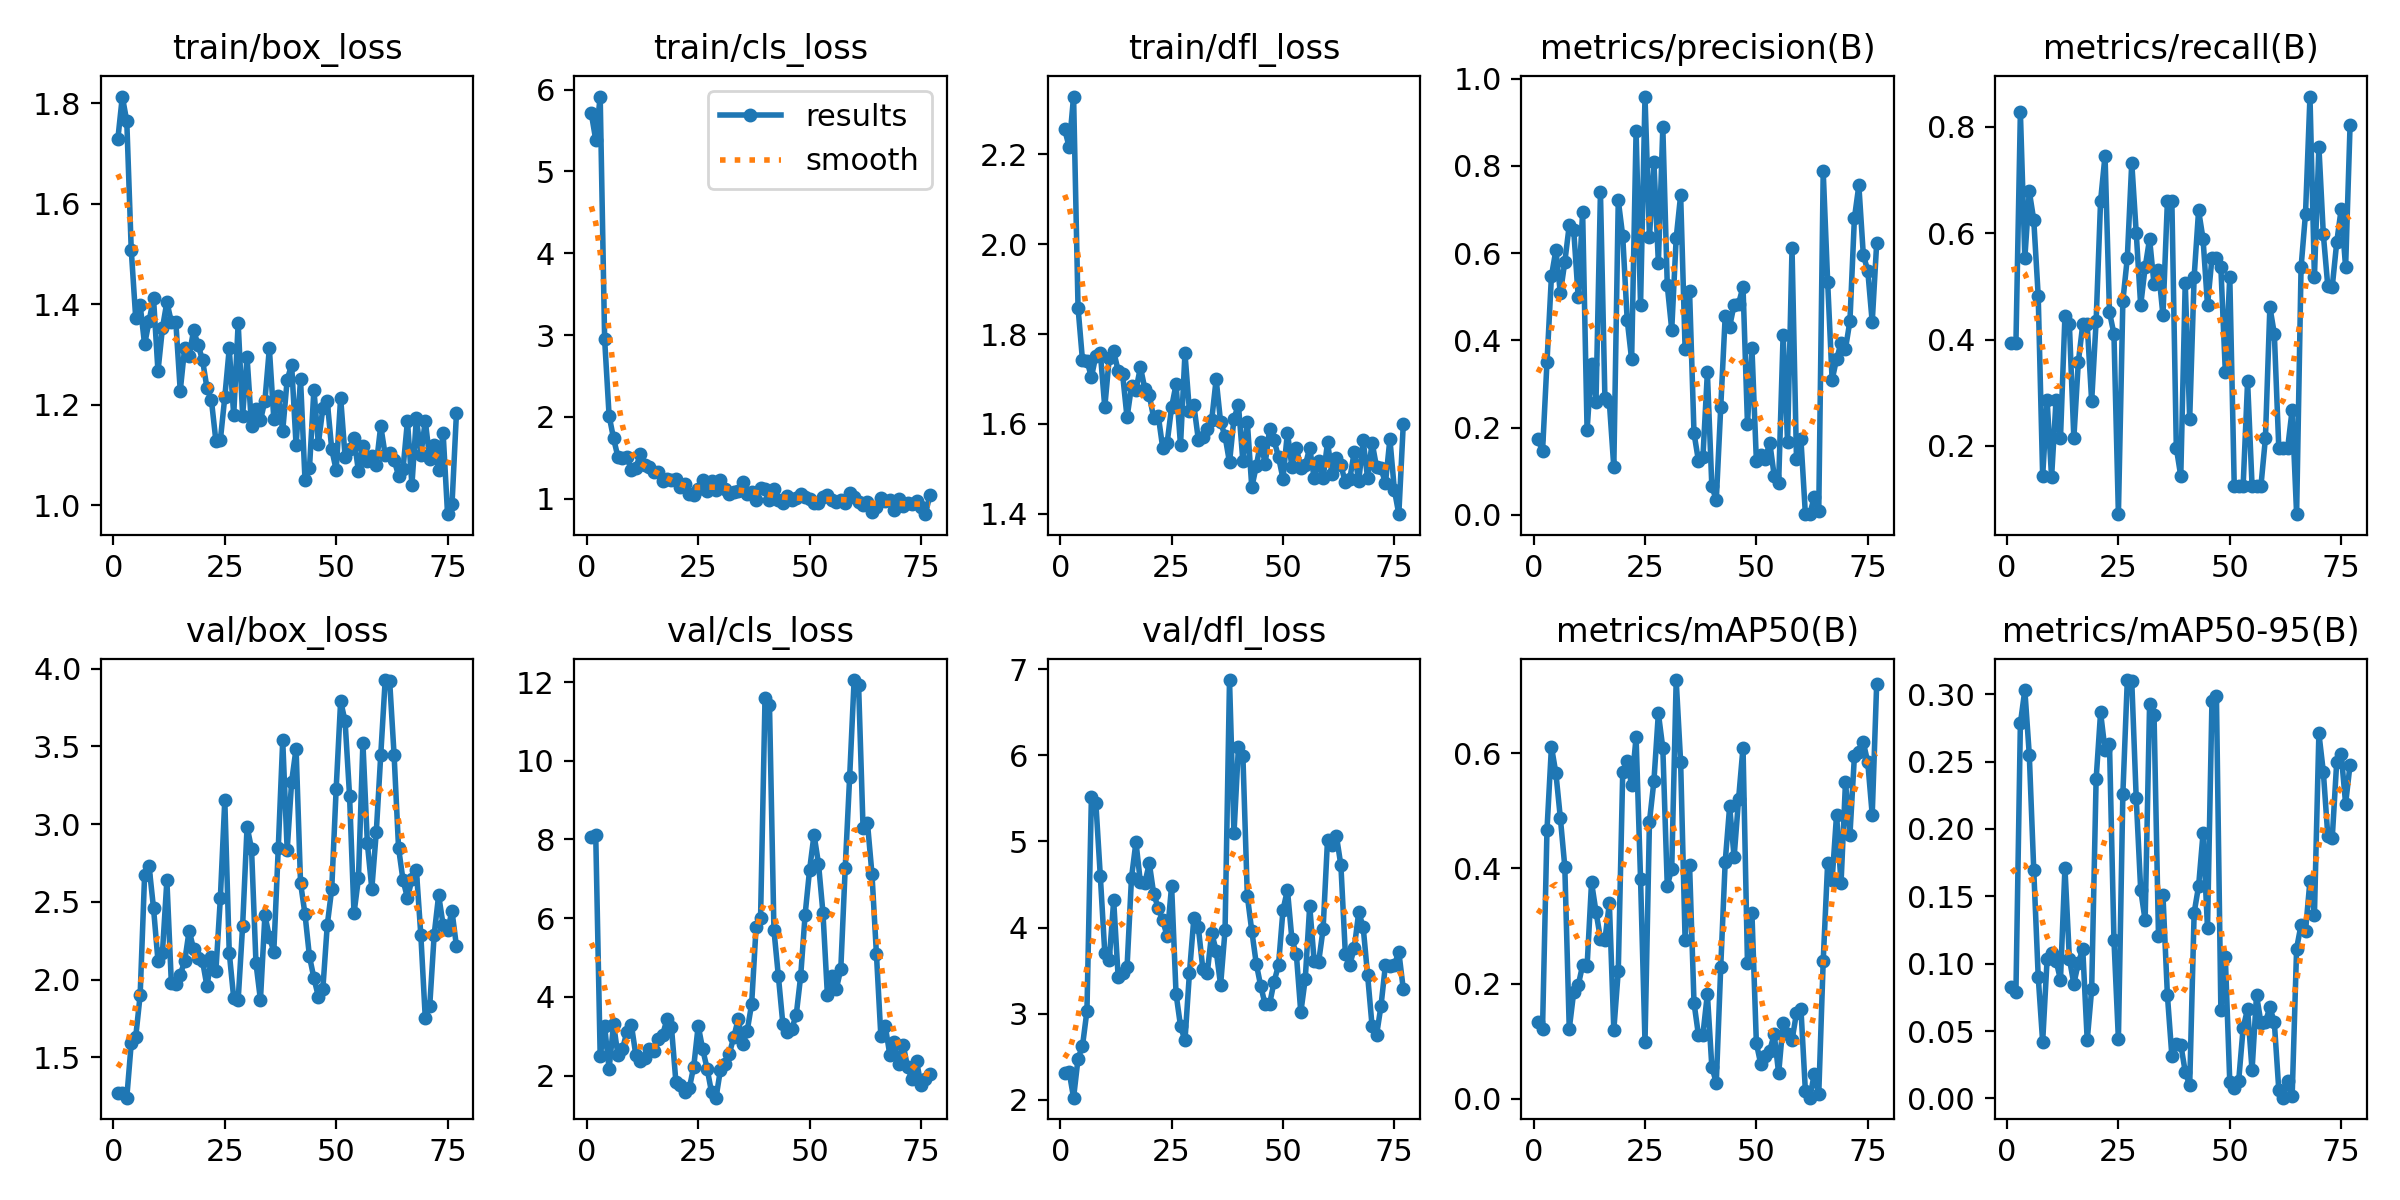

Data behind this chart, as committed beside it:
epoch, time, train/box_loss, train/cls_loss, train/dfl_loss, metrics/precision(B), metrics/recall(B), metrics/mAP50(B), metrics/mAP50-95(B), val/box_loss, val/cls_loss, val/dfl_loss, lr/pg0, lr/pg1, lr/pg2
1, 21.69, 1.729, 5.713, 2.255, 0.174, 0.3929, 0.134, 0.08282, 1.269, 8.073, 2.308, 0.09802, 2e-05, 2e-05
2, 22.7, 1.813, 5.387, 2.216, 0.1458, 0.3929, 0.1212, 0.07883, 1.273, 8.117, 2.323, 0.09505, 4.99997e-05, 4.99997e-05
3, 23.71, 1.764, 5.916, 2.328, 0.3502, 0.8275, 0.4671, 0.2784, 1.242, 2.503, 2.025, 0.09208, 7.99978e-05, 7.99978e-05
4, 25.2, 1.508, 2.947, 1.859, 0.5473, 0.5536, 0.6115, 0.303, 1.592, 3.251, 2.478, 0.08911, 0.00011, 0.00011
5, 26.67, 1.373, 2.014, 1.741, 0.6072, 0.6786, 0.5654, 0.2549, 1.631, 2.167, 2.626, 0.08614, 0.00014, 0.00014
6, 27.98, 1.398, 1.736, 1.741, 0.5083, 0.625, 0.4878, 0.1695, 1.9, 3.304, 3.032, 0.08317, 0.00017, 0.00017
7, 29.27, 1.32, 1.506, 1.704, 0.5797, 0.4821, 0.4028, 0.09039, 2.673, 2.513, 5.518, 0.0802, 0.0002, 0.0002
8, 30.72, 1.366, 1.5, 1.752, 0.6642, 0.1429, 0.1212, 0.04187, 2.73, 2.671, 5.444, 0.07723, 0.0002299, 0.0002299
9, 32.03, 1.413, 1.512, 1.759, 0.6532, 0.2857, 0.1853, 0.1033, 2.46, 3.11, 4.597, 0.07426, 0.0002599, 0.0002599
10, 33.36, 1.266, 1.346, 1.637, 0.5, 0.1405, 0.1968, 0.1078, 2.122, 3.289, 3.71, 0.07129, 0.0002898, 0.0002898
11, 34.65, 1.352, 1.379, 1.746, 0.6952, 0.2857, 0.2319, 0.1023, 2.172, 2.522, 3.621, 0.06832, 0.0003198, 0.0003198
12, 35.95, 1.405, 1.54, 1.761, 0.194, 0.2143, 0.2299, 0.08808, 2.639, 2.38, 4.314, 0.06535, 0.0003497, 0.0003497
13, 37.26, 1.365, 1.407, 1.719, 0.3463, 0.4444, 0.3758, 0.1711, 1.979, 2.454, 3.431, 0.06238, 0.0003796, 0.0003796
14, 38.53, 1.366, 1.39, 1.711, 0.2597, 0.4286, 0.3249, 0.1037, 1.97, 2.668, 3.47, 0.05941, 0.0004095, 0.0004095
15, 39.84, 1.228, 1.328, 1.615, 0.7402, 0.2143, 0.2779, 0.08499, 2.032, 2.614, 3.539, 0.05644, 0.0004394, 0.0004394
16, 41.13, 1.314, 1.325, 1.684, 0.268, 0.3571, 0.2756, 0.1006, 2.118, 2.932, 4.579, 0.05347, 0.0004693, 0.0004693
17, 42.37, 1.298, 1.219, 1.675, 0.2583, 0.4286, 0.3397, 0.1109, 2.315, 3.035, 4.992, 0.0505, 0.0004991, 0.0004991
18, 43.79, 1.348, 1.245, 1.726, 0.1092, 0.4286, 0.1194, 0.04313, 2.197, 3.428, 4.523, 0.04753, 0.000529, 0.000529
19, 45.04, 1.319, 1.227, 1.678, 0.7212, 0.2836, 0.2215, 0.08097, 2.143, 3.226, 4.521, 0.04456, 0.0005588, 0.0005588
20, 46.3, 1.289, 1.234, 1.664, 0.6392, 0.4346, 0.5669, 0.2368, 2.12, 1.83, 4.744, 0.04159, 0.0005886, 0.0005886
21, 47.57, 1.233, 1.147, 1.612, 0.4477, 0.6607, 0.586, 0.2865, 1.957, 1.752, 4.385, 0.03862, 0.0006183, 0.0006183
22, 48.86, 1.209, 1.18, 1.619, 0.3564, 0.7462, 0.5445, 0.2586, 2.144, 1.571, 4.23, 0.03565, 0.0006481, 0.0006481
23, 50.1, 1.128, 1.051, 1.547, 0.8794, 0.4511, 0.6281, 0.2631, 2.056, 1.675, 4.087, 0.03268, 0.0006778, 0.0006778
24, 51.38, 1.13, 1.043, 1.558, 0.4804, 0.4107, 0.3818, 0.1179, 2.523, 2.23, 3.898, 0.02971, 0.0007075, 0.0007075
25, 52.63, 1.215, 1.113, 1.637, 0.9589, 0.07143, 0.09839, 0.04396, 3.156, 3.266, 4.484, 0.02674, 0.0007371, 0.0007371
26, 54.05, 1.312, 1.224, 1.688, 0.6368, 0.4723, 0.4813, 0.226, 2.174, 2.675, 3.23, 0.02377, 0.0007667, 0.0007667
27, 55.3, 1.179, 1.087, 1.553, 0.8081, 0.5536, 0.5516, 0.3105, 1.882, 2.177, 2.857, 0.0208, 0.0007963, 0.0007963
28, 56.74, 1.362, 1.217, 1.757, 0.5776, 0.7328, 0.6695, 0.3097, 1.87, 1.573, 2.689, 0.01783, 0.0008259, 0.0008259
29, 57.99, 1.178, 1.111, 1.629, 0.8882, 0.601, 0.609, 0.2227, 2.345, 1.439, 3.469, 0.01486, 0.0008554, 0.0008554
30, 59.3, 1.294, 1.224, 1.642, 0.5261, 0.4643, 0.3695, 0.155, 2.985, 2.153, 4.111, 0.01188, 0.0008849, 0.0008849
31, 60.55, 1.158, 1.118, 1.565, 0.4249, 0.5357, 0.3995, 0.1321, 2.841, 2.289, 4.002, 0.008914, 0.0009144, 0.0009144
32, 61.83, 1.191, 1.052, 1.57, 0.6345, 0.5893, 0.7272, 0.2925, 2.105, 2.561, 3.524, 0.005944, 0.0009438, 0.0009438
33, 63.2, 1.169, 1.087, 1.589, 0.733, 0.5039, 0.5846, 0.2845, 1.87, 2.984, 3.468, 0.002973, 0.0009732, 0.0009732
34, 64.48, 1.208, 1.093, 1.609, 0.3809, 0.5305, 0.2756, 0.1203, 2.413, 3.442, 3.936, 0.0009926, 0.0009926, 0.0009926
35, 65.74, 1.312, 1.206, 1.699, 0.5131, 0.4457, 0.4063, 0.1507, 2.277, 2.793, 3.732, 0.0009922, 0.0009922, 0.0009922
36, 67.01, 1.173, 1.059, 1.604, 0.1875, 0.6607, 0.1666, 0.07655, 2.18, 3.136, 3.332, 0.0009917, 0.0009917, 0.0009917
37, 68.27, 1.218, 1.084, 1.573, 0.1239, 0.6607, 0.1103, 0.03161, 2.845, 3.826, 3.97, 0.0009912, 0.0009912, 0.0009912
38, 69.53, 1.148, 0.9855, 1.514, 0.1325, 0.1964, 0.1114, 0.0403, 3.539, 5.789, 6.873, 0.0009907, 0.0009907, 0.0009907
39, 70.93, 1.25, 1.129, 1.612, 0.3266, 0.1429, 0.1819, 0.04, 2.833, 6.011, 5.092, 0.0009902, 0.0009902, 0.0009902
40, 72.18, 1.28, 1.117, 1.643, 0.06614, 0.5072, 0.05565, 0.01983, 3.273, 11.59, 6.098, 0.0009897, 0.0009897, 0.0009897
41, 73.45, 1.12, 0.9816, 1.517, 0.03401, 0.25, 0.02736, 0.00964, 3.486, 11.41, 5.995, 0.0009892, 0.0009892, 0.0009892
42, 74.72, 1.251, 1.123, 1.604, 0.2471, 0.5179, 0.229, 0.1378, 2.622, 5.698, 4.365, 0.0009886, 0.0009886, 0.0009886
43, 75.97, 1.05, 0.9801, 1.459, 0.4555, 0.6429, 0.4112, 0.1576, 2.421, 4.521, 3.96, 0.0009881, 0.0009881, 0.0009881
44, 77.24, 1.073, 0.943, 1.506, 0.4316, 0.5893, 0.508, 0.1967, 2.15, 3.314, 3.582, 0.0009875, 0.0009875, 0.0009875
45, 78.46, 1.23, 1.033, 1.56, 0.482, 0.4643, 0.4195, 0.1264, 2.011, 3.099, 3.322, 0.0009869, 0.0009869, 0.0009869
46, 79.86, 1.122, 0.9809, 1.511, 0.484, 0.5536, 0.5201, 0.2948, 1.891, 3.192, 3.107, 0.0009863, 0.0009863, 0.0009863
47, 81.1, 1.193, 1.01, 1.589, 0.523, 0.5536, 0.61, 0.299, 1.938, 3.538, 3.112, 0.0009857, 0.0009857, 0.0009857
48, 82.33, 1.207, 1.054, 1.564, 0.2088, 0.5357, 0.2354, 0.06578, 2.351, 4.524, 3.37, 0.0009851, 0.0009851, 0.0009851
49, 83.56, 1.112, 1.024, 1.526, 0.3834, 0.3393, 0.3227, 0.1046, 2.583, 6.091, 3.564, 0.0009844, 0.0009844, 0.0009844
50, 84.85, 1.07, 0.9898, 1.479, 0.1237, 0.5179, 0.09611, 0.01221, 3.229, 7.227, 4.203, 0.0009838, 0.0009838, 0.0009838
51, 86.09, 1.214, 0.9466, 1.581, 0.1386, 0.125, 0.05963, 0.00802, 3.791, 8.121, 4.437, 0.0009831, 0.0009831, 0.0009831
52, 87.34, 1.096, 0.944, 1.505, 0.1294, 0.125, 0.07388, 0.01328, 3.661, 7.389, 3.866, 0.0009825, 0.0009825, 0.0009825
53, 88.61, 1.112, 1.017, 1.547, 0.1658, 0.125, 0.08331, 0.05237, 3.184, 6.14, 3.689, 0.0009818, 0.0009818, 0.0009818
54, 90.02, 1.134, 1.041, 1.502, 0.09006, 0.3214, 0.1121, 0.06648, 2.426, 4.047, 3.014, 0.0009811, 0.0009811, 0.0009811
55, 91.27, 1.067, 0.9874, 1.508, 0.07367, 0.125, 0.04399, 0.02087, 2.651, 4.527, 3.405, 0.0009803, 0.0009803, 0.0009803
56, 92.52, 1.119, 0.9562, 1.547, 0.4132, 0.125, 0.1316, 0.07658, 3.523, 4.208, 4.25, 0.0009796, 0.0009796, 0.0009796
57, 93.75, 1.088, 0.9844, 1.479, 0.1671, 0.125, 0.1131, 0.05626, 2.876, 4.696, 3.609, 0.0009789, 0.0009789, 0.0009789
58, 95, 1.099, 0.9492, 1.517, 0.6107, 0.2143, 0.1016, 0.05679, 2.584, 7.279, 3.6, 0.0009781, 0.0009781, 0.0009781
59, 96.25, 1.081, 1.069, 1.479, 0.1288, 0.4613, 0.1488, 0.06753, 2.948, 9.6, 3.978, 0.0009773, 0.0009773, 0.0009773
60, 97.52, 1.158, 1.021, 1.559, 0.1731, 0.4107, 0.1565, 0.05647, 3.443, 12.05, 5.021, 0.0009766, 0.0009766, 0.0009766
... 17 more rows
